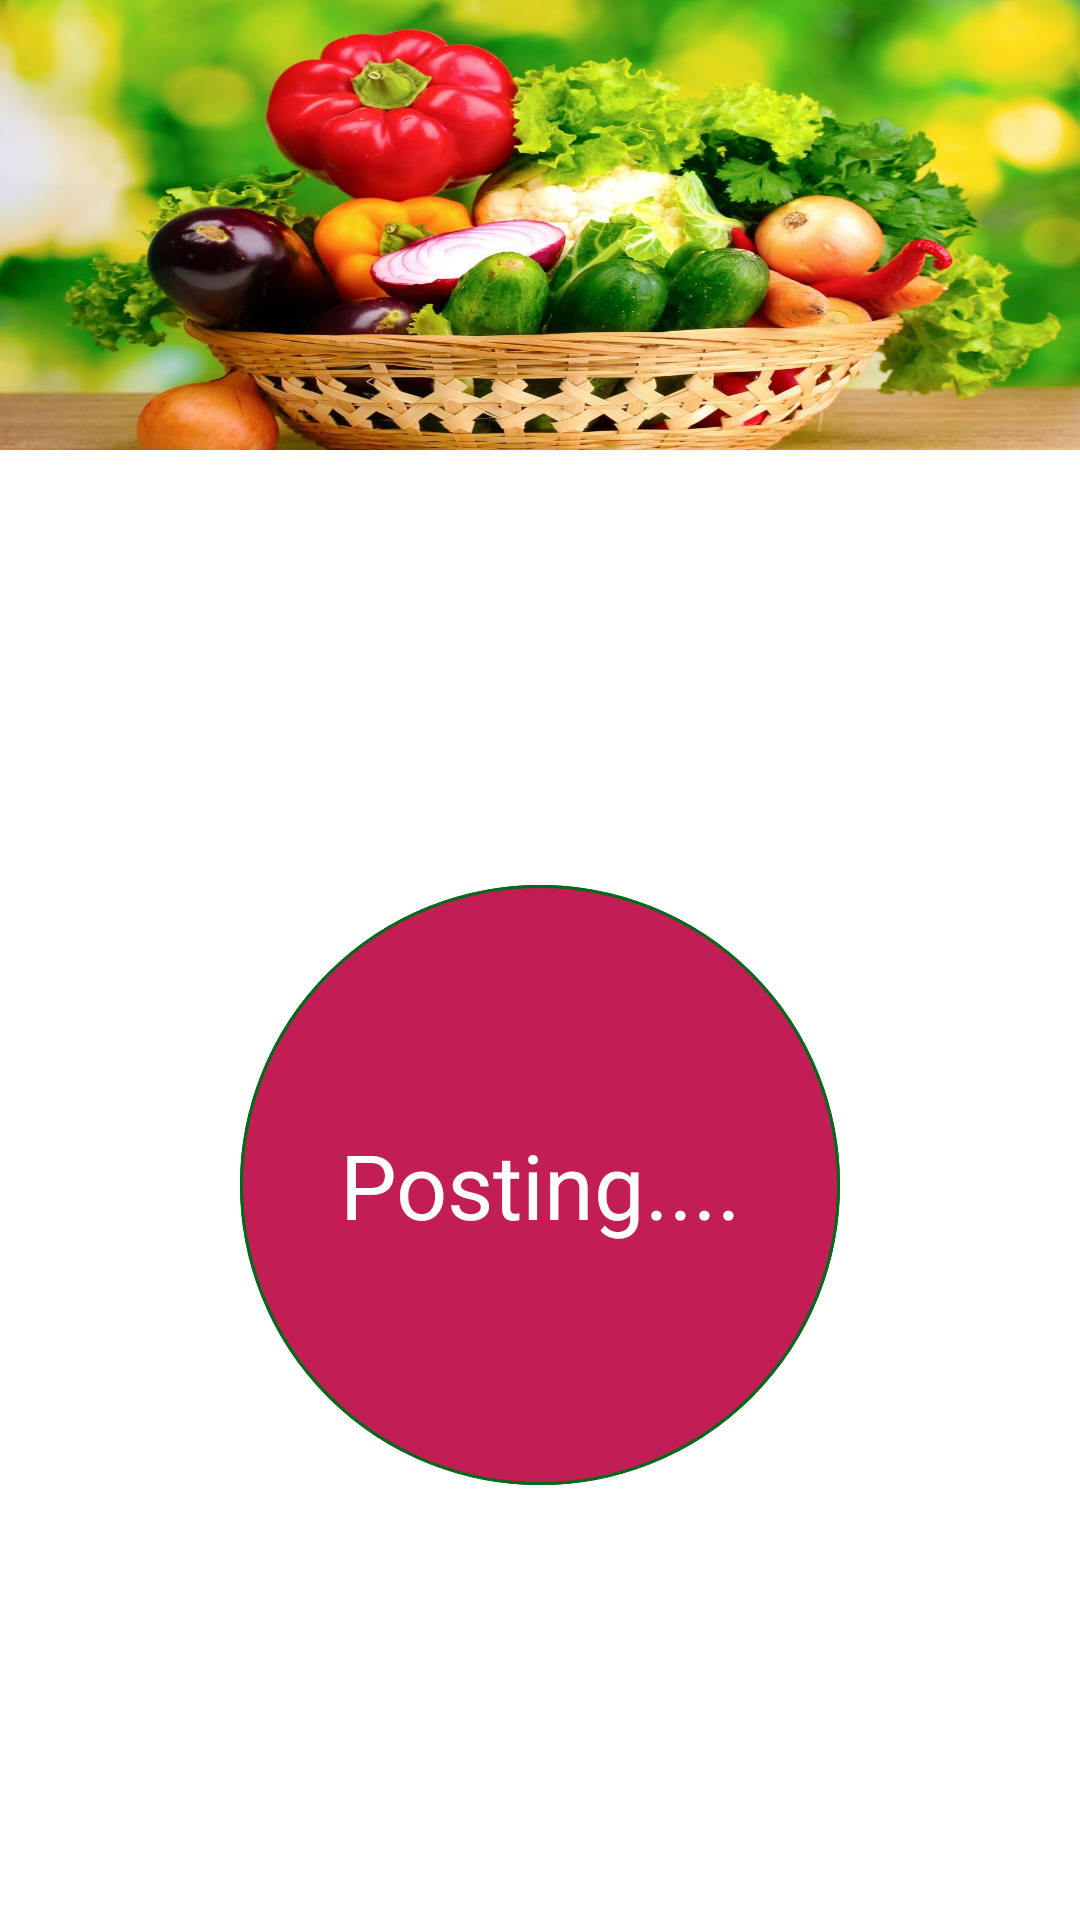

Write the Android layout XML for this screen, with the resource values it uses.
<!-- AndroidManifest.xml: application theme Theme.AAAGROWERS -->
<!-- res/layout/activity_post_data.xml -->
<?xml version="1.0" encoding="utf-8"?>
<RelativeLayout xmlns:android="http://schemas.android.com/apk/res/android"
    xmlns:app="http://schemas.android.com/apk/res-auto"
    xmlns:tools="http://schemas.android.com/tools"
    android:layout_width="match_parent"
    android:layout_height="match_parent"
    tools:context=".PostData">

    <ImageView
        android:layout_width="match_parent"
        android:layout_height="150dp"
        android:textAlignment="center"
        android:layout_gravity="center_horizontal"
        android:background="@drawable/basket"
        android:id="@+id/imagehead"
        tools:ignore="MissingConstraints" />

    <LinearLayout
        android:gravity="center"
        android:layout_below="@+id/imagehead"
        android:layout_width="match_parent"
        android:layout_height="match_parent"
        android:id="@+id/progressmain">
        <LinearLayout
            android:gravity="center"
            android:layout_below="@+id/imagehead"
            android:background="@drawable/circle"
            android:layout_width="200dp"
            android:layout_height="200dp"
            android:id="@+id/progress">
            <TextView
                android:gravity="center"
                android:layout_width="200dp"
                android:layout_height="200dp"
                android:textSize="30sp"
                android:text="Posting...."
                android:textColor="@color/white"
                android:background="@drawable/circle"
                android:id="@+id/status" />
            
            
            
            
            
            
            
            
        </LinearLayout>
    </LinearLayout>
    
    
    
    
    
    
    
    
    
    
    
    
    
    
    

</RelativeLayout>
<!-- resources referenced by this layout -->
<resources>
  <color name="white">#ffff</color>
  <!-- drawable basket: jpg bitmap (drawable, 282219 bytes) -->
  <!-- drawable circle (drawable) -->
  <?xml version="1.0" encoding="utf-8"?>
  <shape xmlns:android="http://schemas.android.com/apk/res/android" android:shape="oval">
      <solid android:angle="360"
          android:color="@color/redrose" />
      <stroke
          android:width="1dp"
          android:color="@color/limeGreen" />
      <size android:width="25dp" android:height="25dp"/>
  
  </shape>
  <style name="Theme.AAAGROWERS" parent="Theme.MaterialComponents.DayNight.DarkActionBar">
          
          <item name="colorPrimary">@color/limeGreen</item>
          <item name="colorPrimaryVariant">@color/colorAccent</item>
          <item name="colorOnPrimary">@color/white</item>
          
          <item name="colorSecondary">@color/df_danger</item>
          <item name="colorSecondaryVariant">@color/colorAccent</item>
          <item name="colorOnSecondary">@color/black</item>
          
          <item name="android:statusBarColor" tools:targetApi="l">?attr/colorPrimaryVariant</item>
          
      </style>
  <color name="redrose">#c21e56</color>
  <color name="limeGreen">#05681c</color>
  <color name="colorAccent">#FF4081</color>
  <color name="df_danger">#dc3545</color>
  <color name="black">#000</color>
</resources>
